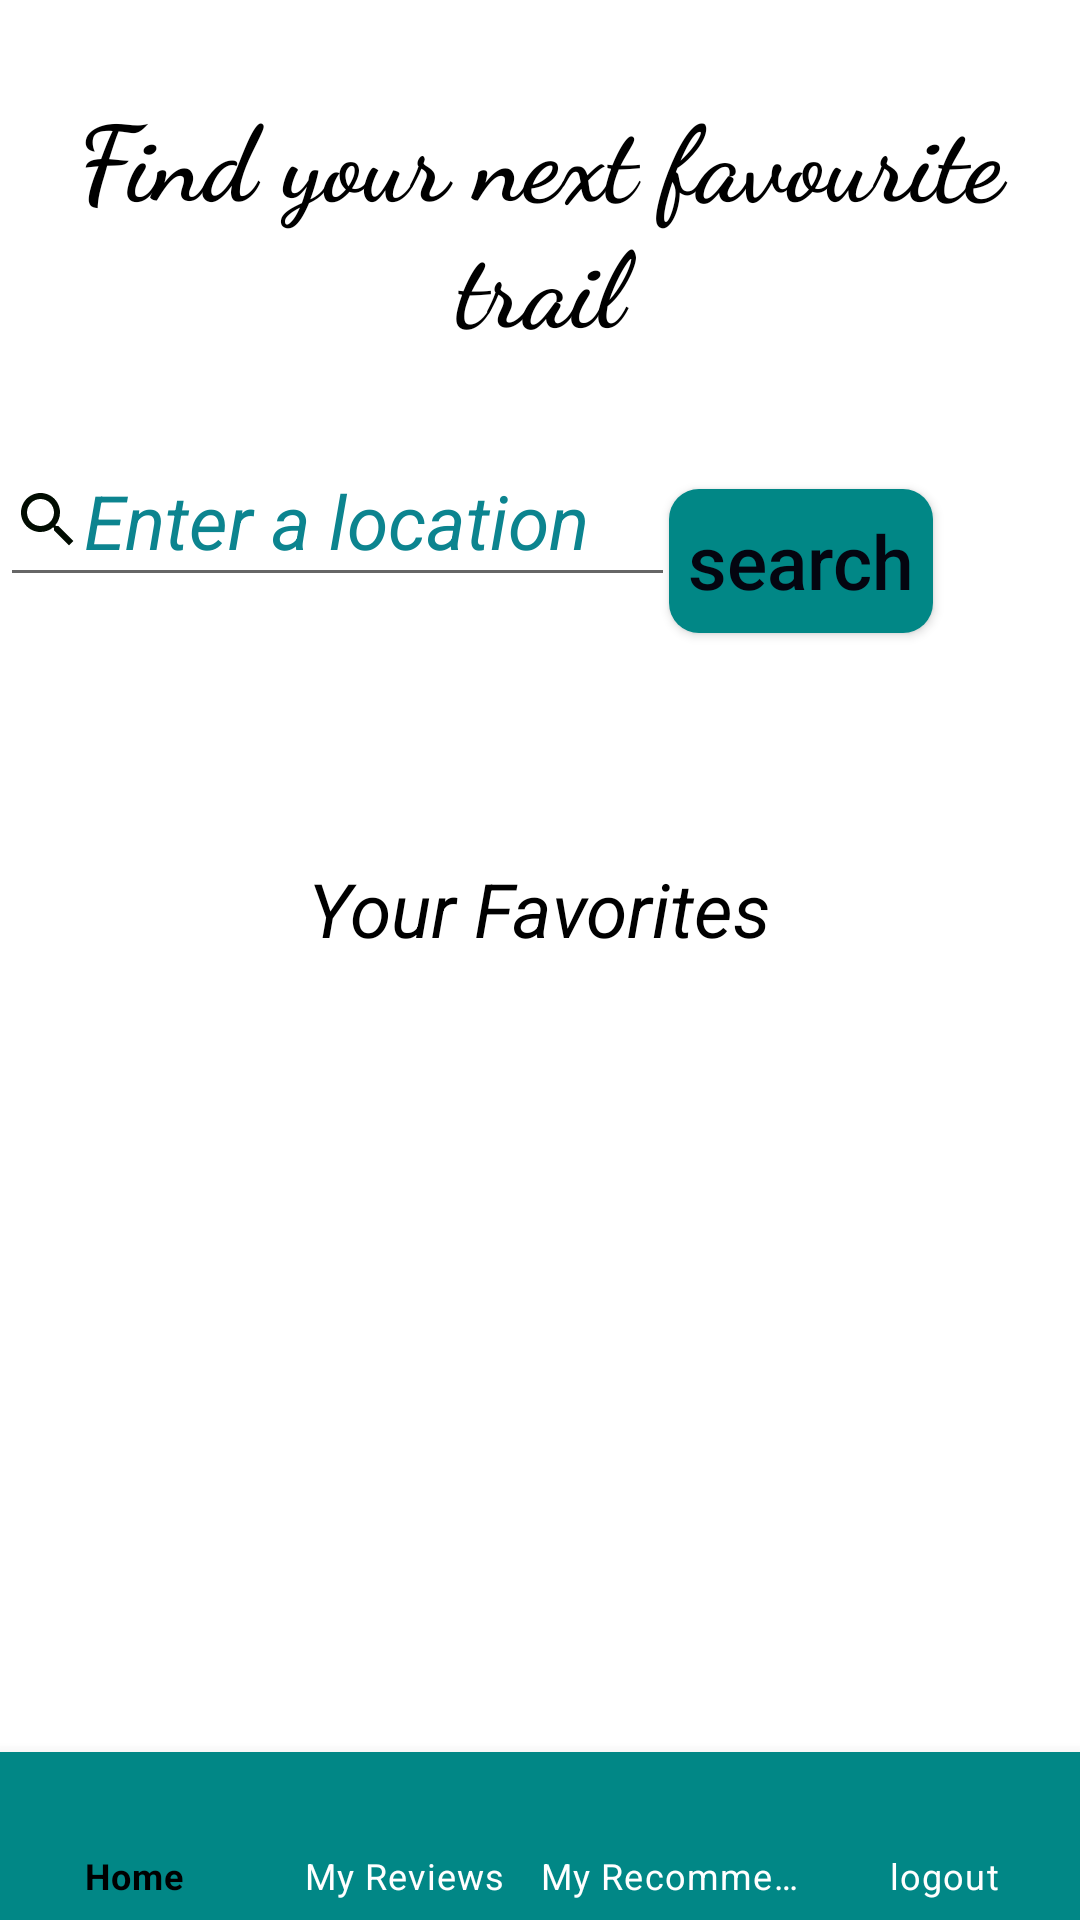

Layout XML and referenced resources for this Android screen:
<!-- AndroidManifest.xml: application theme Theme.YourNextTrail -->
<!-- res/layout/activity_home_page.xml -->
<?xml version="1.0" encoding="utf-8"?>
<RelativeLayout xmlns:android="http://schemas.android.com/apk/res/android"
    xmlns:app="http://schemas.android.com/apk/res-auto"
    xmlns:tools="http://schemas.android.com/tools"
    android:layout_width="match_parent"
    android:layout_height="match_parent"
    android:id="@+id/homelayout"
    tools:context=".HomePage">
    


    <EditText
        android:id="@+id/inputlocation"
        android:layout_width="225dp"
        android:layout_height="44dp"
        android:layout_marginTop="155dp"
        android:autofillHints=""

        android:foregroundTint="#B81616"
        android:hint="@string/enter_a_location"
        android:hyphenationFrequency="none"
        android:inputType="textPersonName"
        android:paddingTop="0pt"
        android:textColorHint="#0C848F"
        android:textSize="25sp"
        android:textStyle="italic"
        android:visibility="visible"
        android:drawableLeft="@drawable/ic_baseline_search_24"

       />

    <androidx.appcompat.widget.AppCompatButton
        android:id="@+id/button"
        android:layout_width="wrap_content"
        android:layout_height="wrap_content"

        android:layout_alignParentTop="true"
        android:layout_alignParentEnd="true"
        android:layout_marginTop="163dp"
        android:layout_marginEnd="49dp"
        android:background="@drawable/buttonsearch"
        android:onClick="onSearch"
        android:text="@string/search"
        android:textAllCaps="false"
        android:textColor="#040510"
        android:textColorHint="#050404"
        android:textFontWeight="15"
        android:textSize="25sp"
        android:textStyle="italic" />

    <TextView
        android:id="@+id/textView"
        android:layout_width="match_parent"
        android:layout_height="wrap_content"
        android:layout_marginTop="28dp"
        android:fontFamily="cursive"
        android:gravity="center"
        android:text="@string/find_your_next_favourite_trail"
        android:textAlignment="center"
        android:textColor="@color/black"
        android:textSize="35sp"
        android:textStyle="bold"
         />

    <TextView
        android:id="@+id/yourliking"
        android:layout_width="wrap_content"
        android:layout_height="wrap_content"
        android:layout_alignParentTop="true"
        android:layout_centerHorizontal="true"
        android:layout_marginTop="286dp"
android:textColor="@color/black"
        android:text="Your Favorites"
        android:textSize="25dp"
        android:textStyle="italic" />

    <com.google.android.material.chip.ChipGroup
        android:id="@+id/chipgroup"
        style="@style/Widget.MaterialComponents.ChipGroup"
        android:layout_width="wrap_content"
        android:layout_height="wrap_content"
        android:layout_alignParentStart="true"
        android:layout_alignParentEnd="true"
        android:layout_alignParentBottom="true"
        android:layout_centerHorizontal="true"
        android:layout_marginStart="65dp"
        android:layout_marginEnd="44dp"
        android:layout_marginBottom="267dp"
        app:chipSpacingHorizontal="10dp" />

    <com.google.android.material.bottomnavigation.BottomNavigationView
       android:layout_width="match_parent"
       android:layout_height="wrap_content"
       android:id="@+id/bottom_navigation"
       app:itemBackground="@color/teal_700"
       app:itemTextColor="@drawable/selector"
       app:itemIconTint="@drawable/selector"
       app:menu="@menu/drawer_view"
       android:layout_alignParentBottom="true"
       app:labelVisibilityMode="labeled"/>

</RelativeLayout>
<!-- resources referenced by this layout -->
<resources>
  <color name="black">#FF000000</color>
  <color name="teal_700">#FF018786</color>
  <!-- drawable buttonsearch (drawable) -->
  <?xml version="1.0" encoding="utf-8"?>
  <selector xmlns:android="http://schemas.android.com/apk/res/android">
      <item>
          <shape xmlns:android="http://schemas.android.com/apk/res/android" android:shape="rectangle">
              <solid android:color="@color/teal_700" />
              <corners android:radius="10dp" />
          </shape>
      </item>
  </selector>
  <!-- drawable ic_baseline_search_24 (drawable) -->
  <vector android:height="24dp" android:tint="#010C01"
      android:viewportHeight="24" android:viewportWidth="24"
      android:width="24dp" xmlns:android="http://schemas.android.com/apk/res/android">
      <path android:fillColor="@android:color/white" android:pathData="M15.5,14h-0.79l-0.28,-0.27C15.41,12.59 16,11.11 16,9.5 16,5.91 13.09,3 9.5,3S3,5.91 3,9.5 5.91,16 9.5,16c1.61,0 3.09,-0.59 4.23,-1.57l0.27,0.28v0.79l5,4.99L20.49,19l-4.99,-5zM9.5,14C7.01,14 5,11.99 5,9.5S7.01,5 9.5,5 14,7.01 14,9.5 11.99,14 9.5,14z"/>
  </vector>
  <!-- drawable selector (drawable) -->
  <?xml version="1.0" encoding="utf-8"?>
  <selector xmlns:android="http://schemas.android.com/apk/res/android">
      <item
          android:state_selected="true"
          android:color="@color/black"
  
          />
      <item
          android:state_selected="false"
          android:color="@color/white"/>
  
  
  </selector>
  <string name="enter_a_location">Enter a location</string>
  <string name="find_your_next_favourite_trail">Find your next favourite trail</string>
  <string name="search">search</string>
  <style name="Theme.YourNextTrail" parent="Theme.MaterialComponents.DayNight.DarkActionBar">
          
          <item name="colorPrimary">@color/purple_500</item>
          <item name="colorPrimaryVariant">@color/purple_700</item>
          <item name="colorOnPrimary">@color/white</item>
          
          <item name="colorSecondary">@color/teal_200</item>
          <item name="colorSecondaryVariant">@color/teal_700</item>
          <item name="colorOnSecondary">@color/black</item>
          
          <item name="android:statusBarColor" tools:targetApi="l">?attr/colorPrimaryVariant</item>
          
      </style>
  <color name="white">#FFFFFFFF</color>
  <color name="purple_500">#FF6200EE</color>
  <color name="purple_700">#C0CDDA</color>
  <color name="teal_200">#FF03DAC5</color>
</resources>
